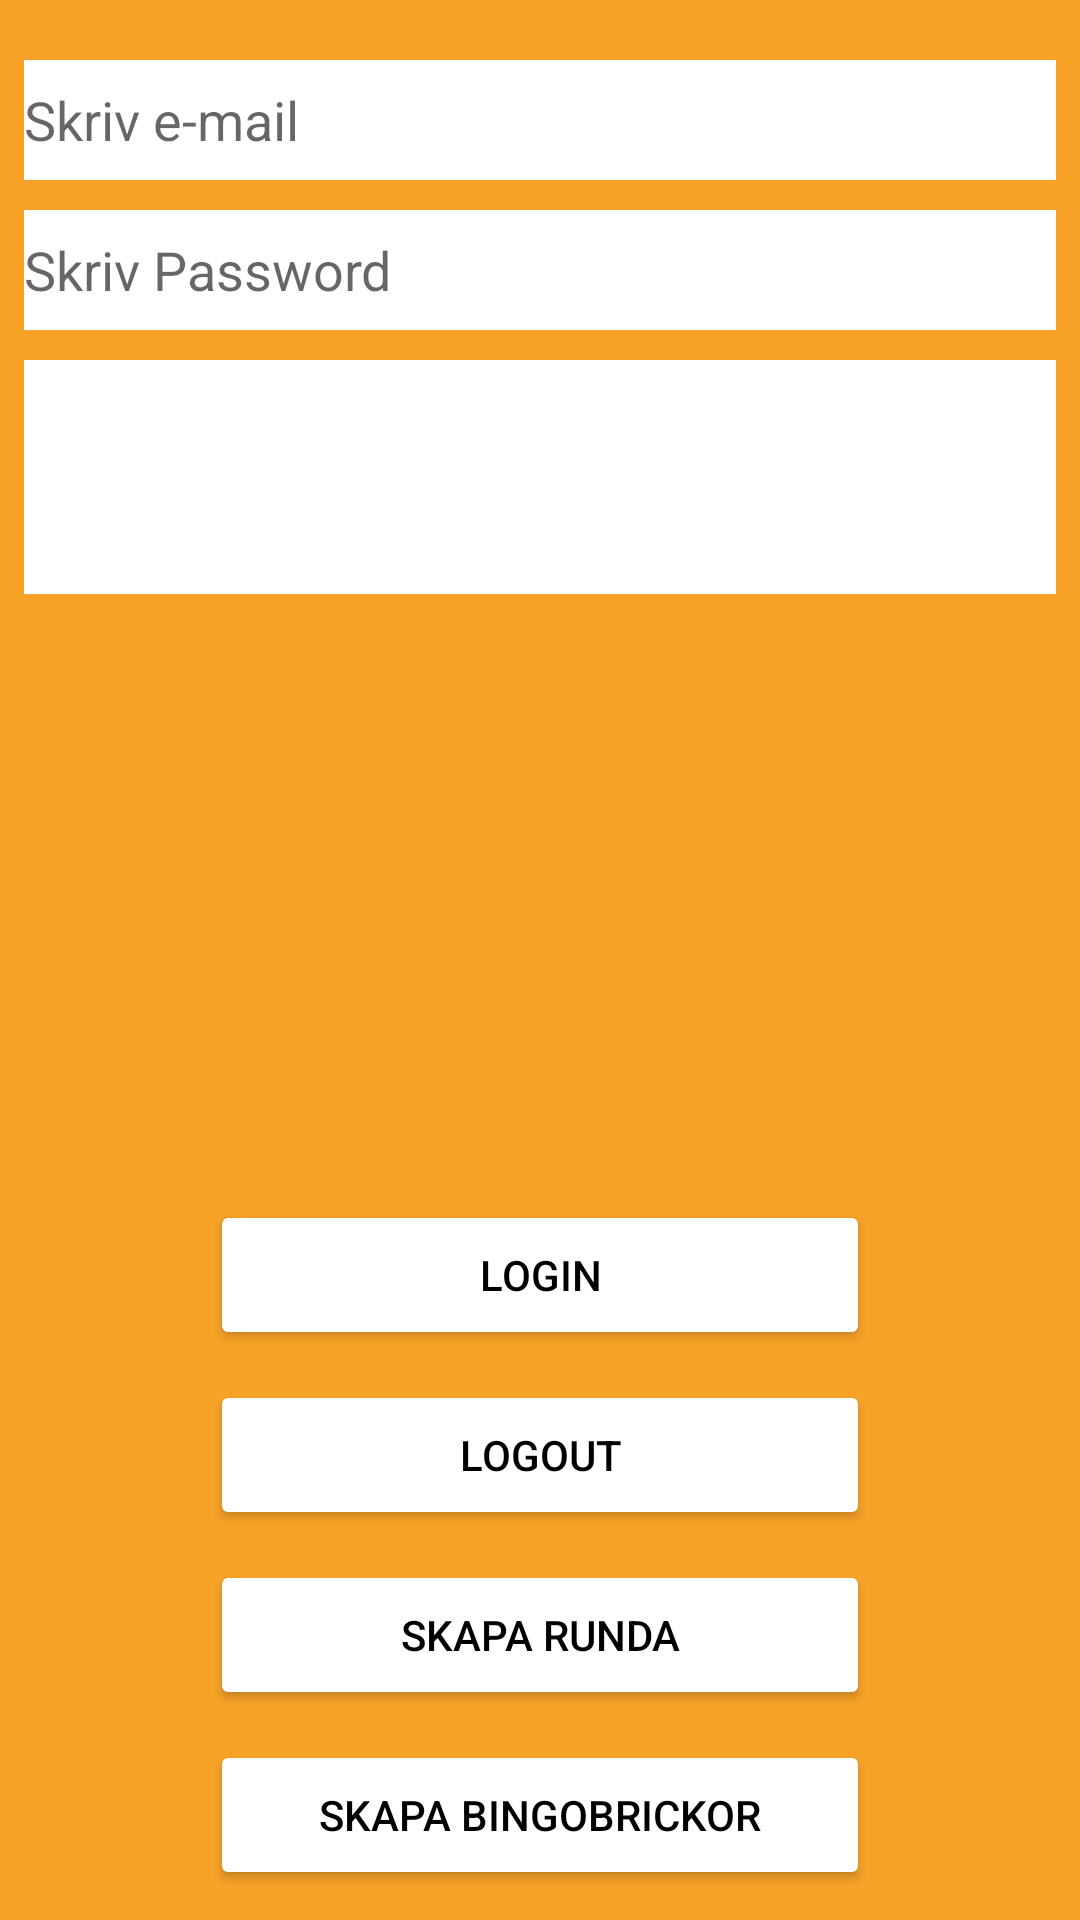

Layout XML and referenced resources for this Android screen:
<!-- AndroidManifest.xml: application theme Theme.LommaQuiz -->
<!-- res/layout/activity_login_auth_firebase.xml -->
<?xml version="1.0" encoding="utf-8"?>
<androidx.constraintlayout.widget.ConstraintLayout xmlns:android="http://schemas.android.com/apk/res/android"
    xmlns:app="http://schemas.android.com/apk/res-auto"
    xmlns:tools="http://schemas.android.com/tools"
    android:layout_width="match_parent"
    android:layout_height="match_parent"
    android:background="@color/orange"
    tools:context=".LoginAuthFirebase">

    <EditText
        android:id="@+id/authEmail"
        android:layout_width="0dp"
        android:layout_height="40dp"
        android:layout_marginStart="8dp"
        android:layout_marginTop="20dp"
        android:layout_marginEnd="8dp"
        android:background="@color/white"
        android:ems="10"
        android:hint="Skriv e-mail"
        android:inputType="text"
        android:textColor="@color/black"
        app:layout_constraintEnd_toEndOf="parent"
        app:layout_constraintStart_toStartOf="parent"
        app:layout_constraintTop_toTopOf="parent" />

    <EditText
        android:id="@+id/authPassword"
        android:layout_width="0dp"
        android:layout_height="40dp"
        android:layout_marginStart="8dp"
        android:layout_marginTop="10dp"
        android:layout_marginEnd="8dp"
        android:background="@color/white"
        android:ems="10"
        android:hint="Skriv Password"
        android:inputType="textPassword"
        android:textColor="@color/black"
        app:layout_constraintEnd_toEndOf="parent"
        app:layout_constraintStart_toStartOf="parent"
        app:layout_constraintTop_toBottomOf="@+id/authEmail" />

    <Button
        android:id="@+id/AuthLoginBtn"
        android:layout_width="220dp"
        android:layout_height="50dp"
        android:layout_marginBottom="10dp"
        android:backgroundTint="@color/white"
        android:text="login"
        android:textColor="@color/black"
        app:cornerRadius="20dp"
        app:layout_constraintBottom_toTopOf="@+id/AuthLogoutBtn"
        app:layout_constraintEnd_toEndOf="parent"
        app:layout_constraintStart_toStartOf="parent" />

    <Button
        android:id="@+id/AuthLogoutBtn"
        android:layout_width="220dp"
        android:layout_height="50dp"
        android:layout_marginBottom="10dp"
        android:backgroundTint="@color/white"
        android:text="logout"
        android:textColor="@color/black"
        app:cornerRadius="20dp"
        app:layout_constraintBottom_toTopOf="@+id/createWalkLoginBtn"
        app:layout_constraintEnd_toEndOf="parent"
        app:layout_constraintStart_toStartOf="parent" />

    <TextView
        android:id="@+id/loginStatusTV"
        android:layout_width="0dp"
        android:layout_height="78dp"
        android:layout_marginStart="8dp"
        android:layout_marginTop="10dp"
        android:layout_marginEnd="8dp"
        android:background="@color/white"
        android:textColor="@color/black"
        android:textSize="20sp"
        app:layout_constraintEnd_toEndOf="parent"
        app:layout_constraintStart_toStartOf="parent"
        app:layout_constraintTop_toBottomOf="@+id/authPassword" />

    <Button
        android:id="@+id/createWalkLoginBtn"
        android:layout_width="220dp"
        android:layout_height="50dp"
        android:layout_marginBottom="10dp"
        android:backgroundTint="@color/white"
        android:text="SKAPA RUNDA"
        android:textColor="@color/black"
        app:cornerRadius="20dp"
        app:layout_constraintBottom_toTopOf="@+id/createLoginBingoBtn"
        app:layout_constraintEnd_toEndOf="parent"
        app:layout_constraintStart_toStartOf="parent" />

    <Button
        android:id="@+id/createLoginBingoBtn"
        android:layout_width="220dp"
        android:layout_height="50dp"
        android:layout_marginBottom="10dp"
        android:backgroundTint="@color/white"
        android:text="SKAPA BINGOBRICKOR"
        android:textColor="@color/black"
        app:cornerRadius="20dp"
        app:layout_constraintBottom_toBottomOf="parent"
        app:layout_constraintEnd_toEndOf="parent"
        app:layout_constraintStart_toStartOf="parent" />
</androidx.constraintlayout.widget.ConstraintLayout>
<!-- resources referenced by this layout -->
<resources>
  <color name="black">#FF000000</color>
  <color name="orange">#FFF8A328</color>
  <color name="white">#FFFFFFFF</color>
  <style name="Theme.LommaQuiz" parent="Theme.MaterialComponents.DayNight.NoActionBar">
          
          <item name="colorPrimary">@color/purple_500</item>
          <item name="colorPrimaryVariant">@color/purple_700</item>
          <item name="colorOnPrimary">@color/white</item>
          
          <item name="colorSecondary">@color/teal_200</item>
          <item name="colorSecondaryVariant">@color/teal_700</item>
          <item name="colorOnSecondary">@color/black</item>
          
          <item name="android:statusBarColor" tools:targetApi="l">?attr/colorPrimaryVariant</item>
          
      </style>
  <color name="purple_500">#FF6200EE</color>
  <color name="purple_700">#FF3700B3</color>
  <color name="teal_200">#FF03DAC5</color>
  <color name="teal_700">#FF018786</color>
</resources>
